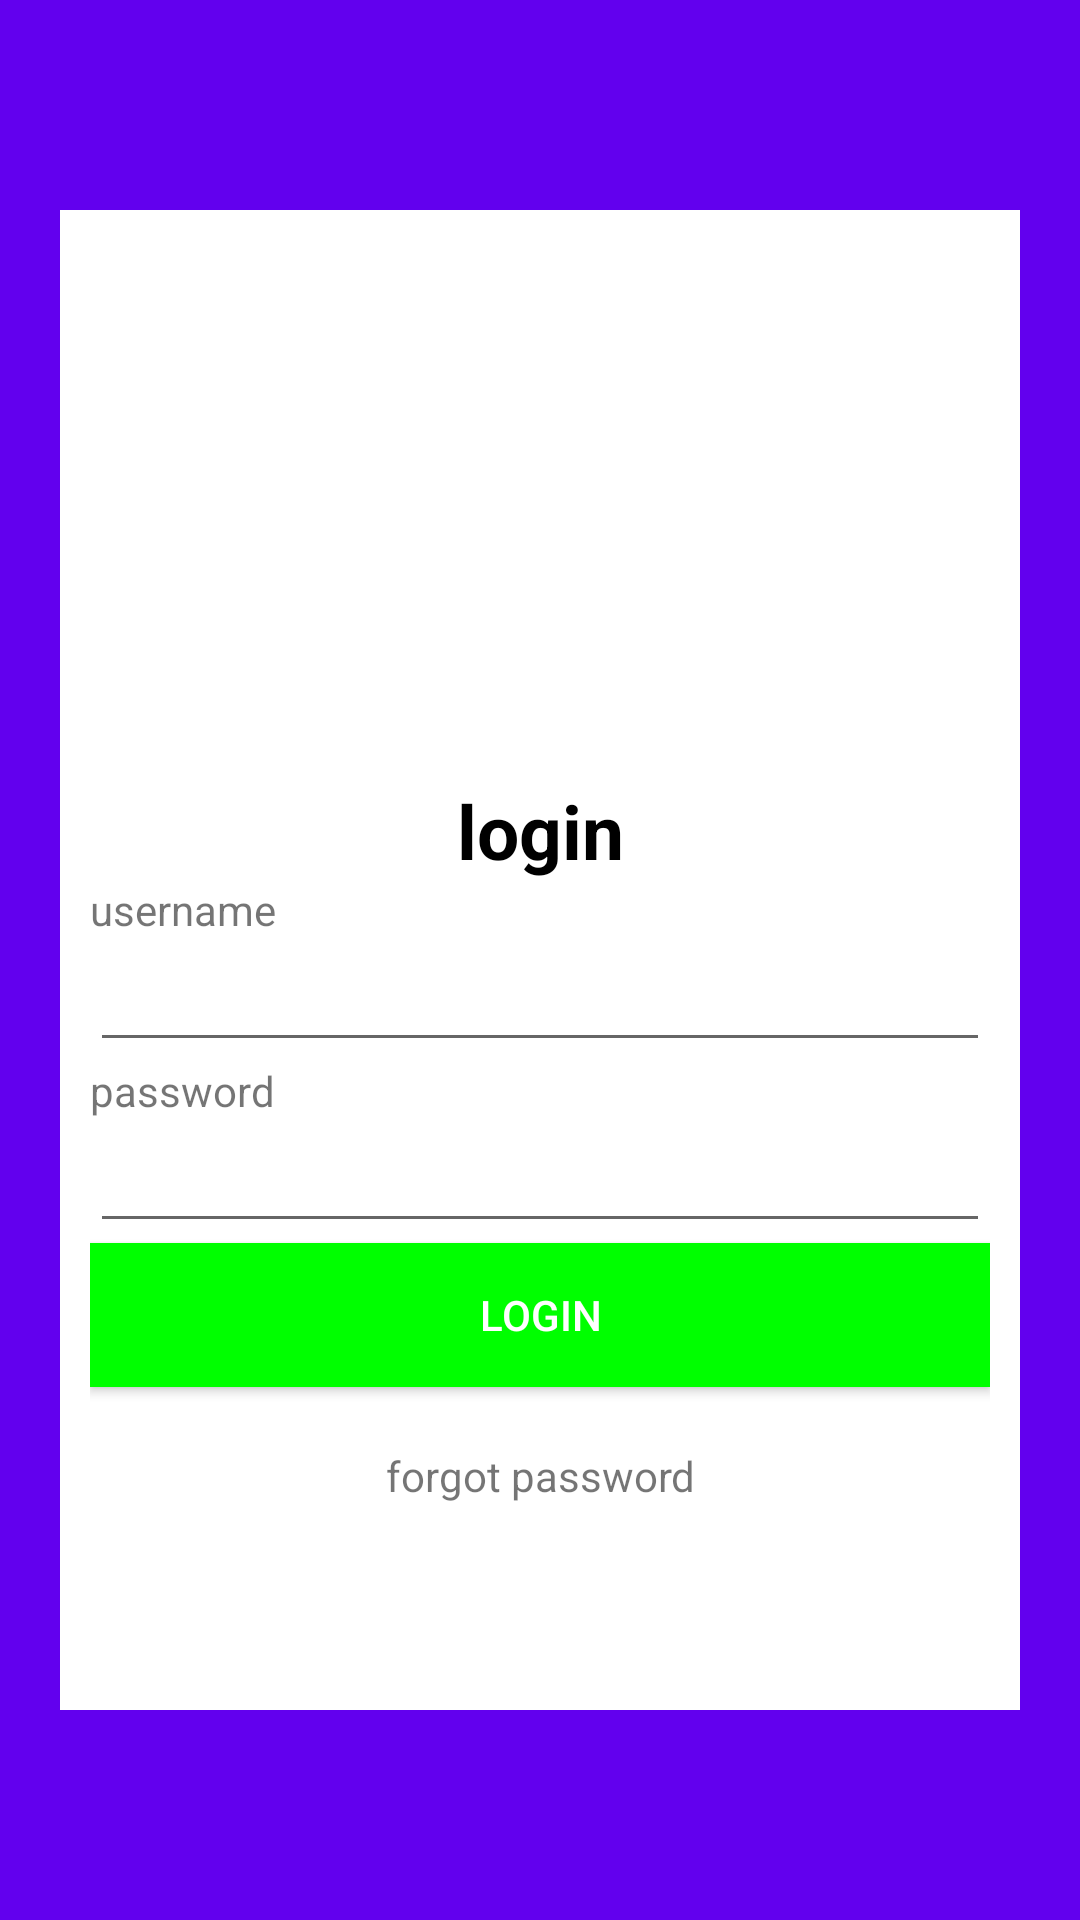

Layout XML and referenced resources for this Android screen:
<!-- AndroidManifest.xml: application theme Theme.TUGAS22 -->
<!-- res/layout/activity_main.xml -->
<?xml version="1.0" encoding="utf-8"?>
<LinearLayout xmlns:android="http://schemas.android.com/apk/res/android"
    xmlns:app="http://schemas.android.com/apk/res-auto"
    xmlns:tools="http://schemas.android.com/tools"
    android:layout_width="match_parent"
    android:layout_height="match_parent"
    android:orientation="vertical"
    android:gravity="center"
    android:background="@color/design_default_color_primary"

    tools:context=".MainActivity">
    <LinearLayout
        android:layout_width="match_parent"
        android:layout_marginLeft="20dp"
        android:layout_marginRight="20dp"
        android:layout_height="500dp"
        android:gravity="center_horizontal"
        android:orientation="vertical"
        android:padding="10dp"
        android:background="#ffffff">

        <ImageView
            android:layout_width="80dp"
            android:layout_marginTop="80dp"
            android:layout_height="80dp"
            android:src="@drawable/img_1"
            android:background="#ffffff"
            />
        <TextView
            android:layout_width="match_parent"
            android:layout_marginTop="20dp"
            android:textStyle="bold"
            android:textColor="@color/black"
            android:textSize="25dp"
            android:layout_height="wrap_content"
            android:text="login"
            android:gravity="center_horizontal"

        />
        <TextView
            android:id="@+id/et_name"
            android:layout_width="match_parent"
            android:layout_height="wrap_content"
            android:text="username"
            />
        <EditText
            android:layout_width="match_parent"
            android:layout_height="wrap_content"
            />
        />
        <TextView
            android:id="@+id/et_number"
            android:layout_width="match_parent"
            android:layout_height="wrap_content"
            android:text="password"
            />
        <EditText
            android:layout_width="match_parent"
            android:layout_height="wrap_content"
            android:inputType="textPassword"
            />
        <Button
            android:id="@+id/btn_send"
            android:layout_width="match_parent"
            android:layout_height="wrap_content"
            android:text="login"
            android:textColor="#ffffff"
            android:background="#00FF00"
            />
        <TextView
            android:layout_marginTop="20dp"
            android:gravity="center_horizontal"
            android:layout_width="match_parent"
            android:layout_height="match_parent"
            android:text="forgot password"
            />



    </LinearLayout>



</LinearLayout>
<!-- resources referenced by this layout -->
<resources>
  <style name="Theme.TUGAS22" parent="Theme.MaterialComponents.DayNight.DarkActionBar">
          
          <item name="colorPrimary">@color/purple_500</item>
          <item name="colorPrimaryVariant">@color/purple_700</item>
          <item name="colorOnPrimary">@color/white</item>
          
          <item name="colorSecondary">@color/teal_200</item>
          <item name="colorSecondaryVariant">@color/teal_700</item>
          <item name="colorOnSecondary">@color/black</item>
          
          <item name="android:statusBarColor" tools:targetApi="l">?attr/colorPrimaryVariant</item>
          
      </style>
  <!-- not gathered from this repository: default colours our renderer supplied (Android Studio template values) -->
  <color name="purple_500">#FF6200EE</color>
  <color name="purple_700">#FF3700B3</color>
  <color name="teal_200">#FF03DAC5</color>
  <color name="teal_700">#FF018786</color>
  <color name="black">#FF000000</color>
  <color name="white">#FFFFFFFF</color>
</resources>
